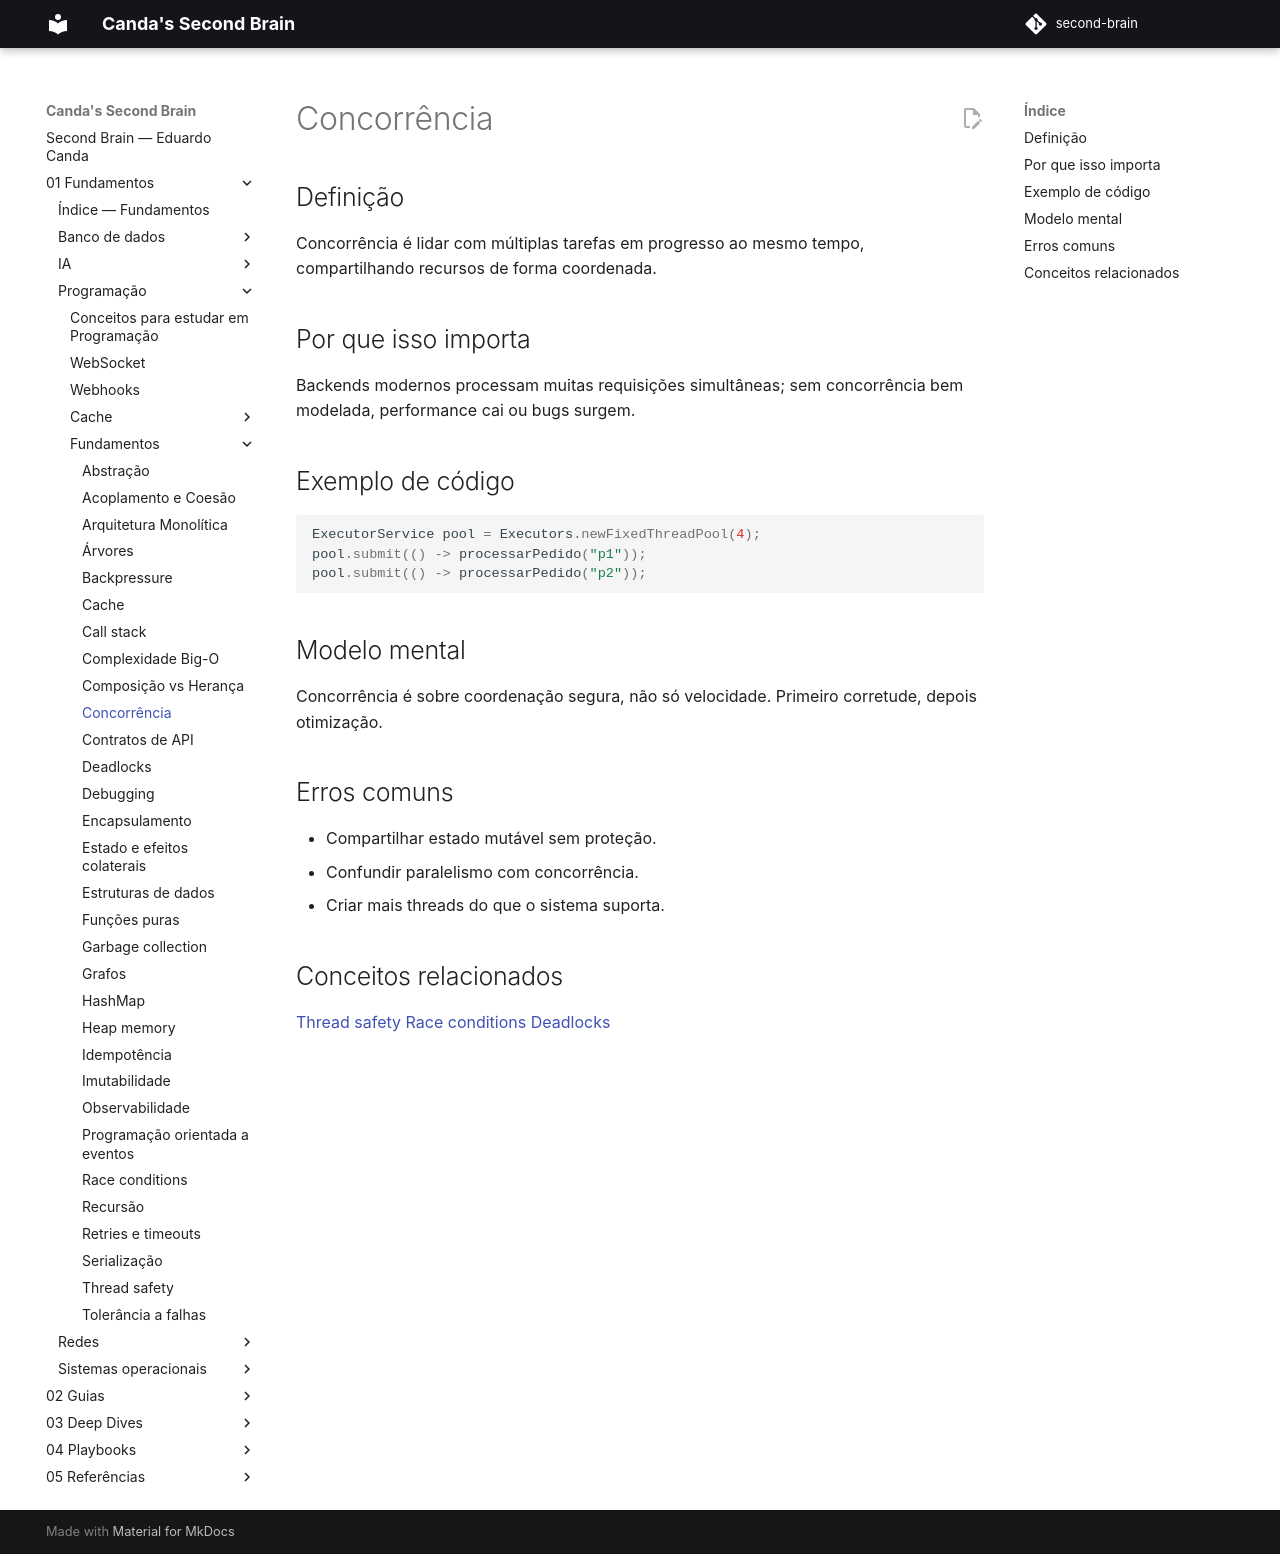

repository: EduardoCanda/second-brain · page: 01 - Fundamentos/Programação/Fundamentos/concorrencia/index.html · generator: mkdocs

# Concorrência

## Definição
Concorrência é lidar com múltiplas tarefas em progresso ao mesmo tempo, compartilhando recursos de forma coordenada.

## Por que isso importa
Backends modernos processam muitas requisições simultâneas; sem concorrência bem modelada, performance cai ou bugs surgem.

## Exemplo de código
```java
ExecutorService pool = Executors.newFixedThreadPool(4);
pool.submit(() -> processarPedido("p1"));
pool.submit(() -> processarPedido("p2"));
```

## Modelo mental
Concorrência é sobre coordenação segura, não só velocidade. Primeiro corretude, depois otimização.

## Erros comuns
- Compartilhar estado mutável sem proteção.
- Confundir paralelismo com concorrência.
- Criar mais threads do que o sistema suporta.

## Conceitos relacionados
[Thread safety](thread-safety.md)
[Race conditions](race-conditions.md)
[Deadlocks](deadlocks.md)
